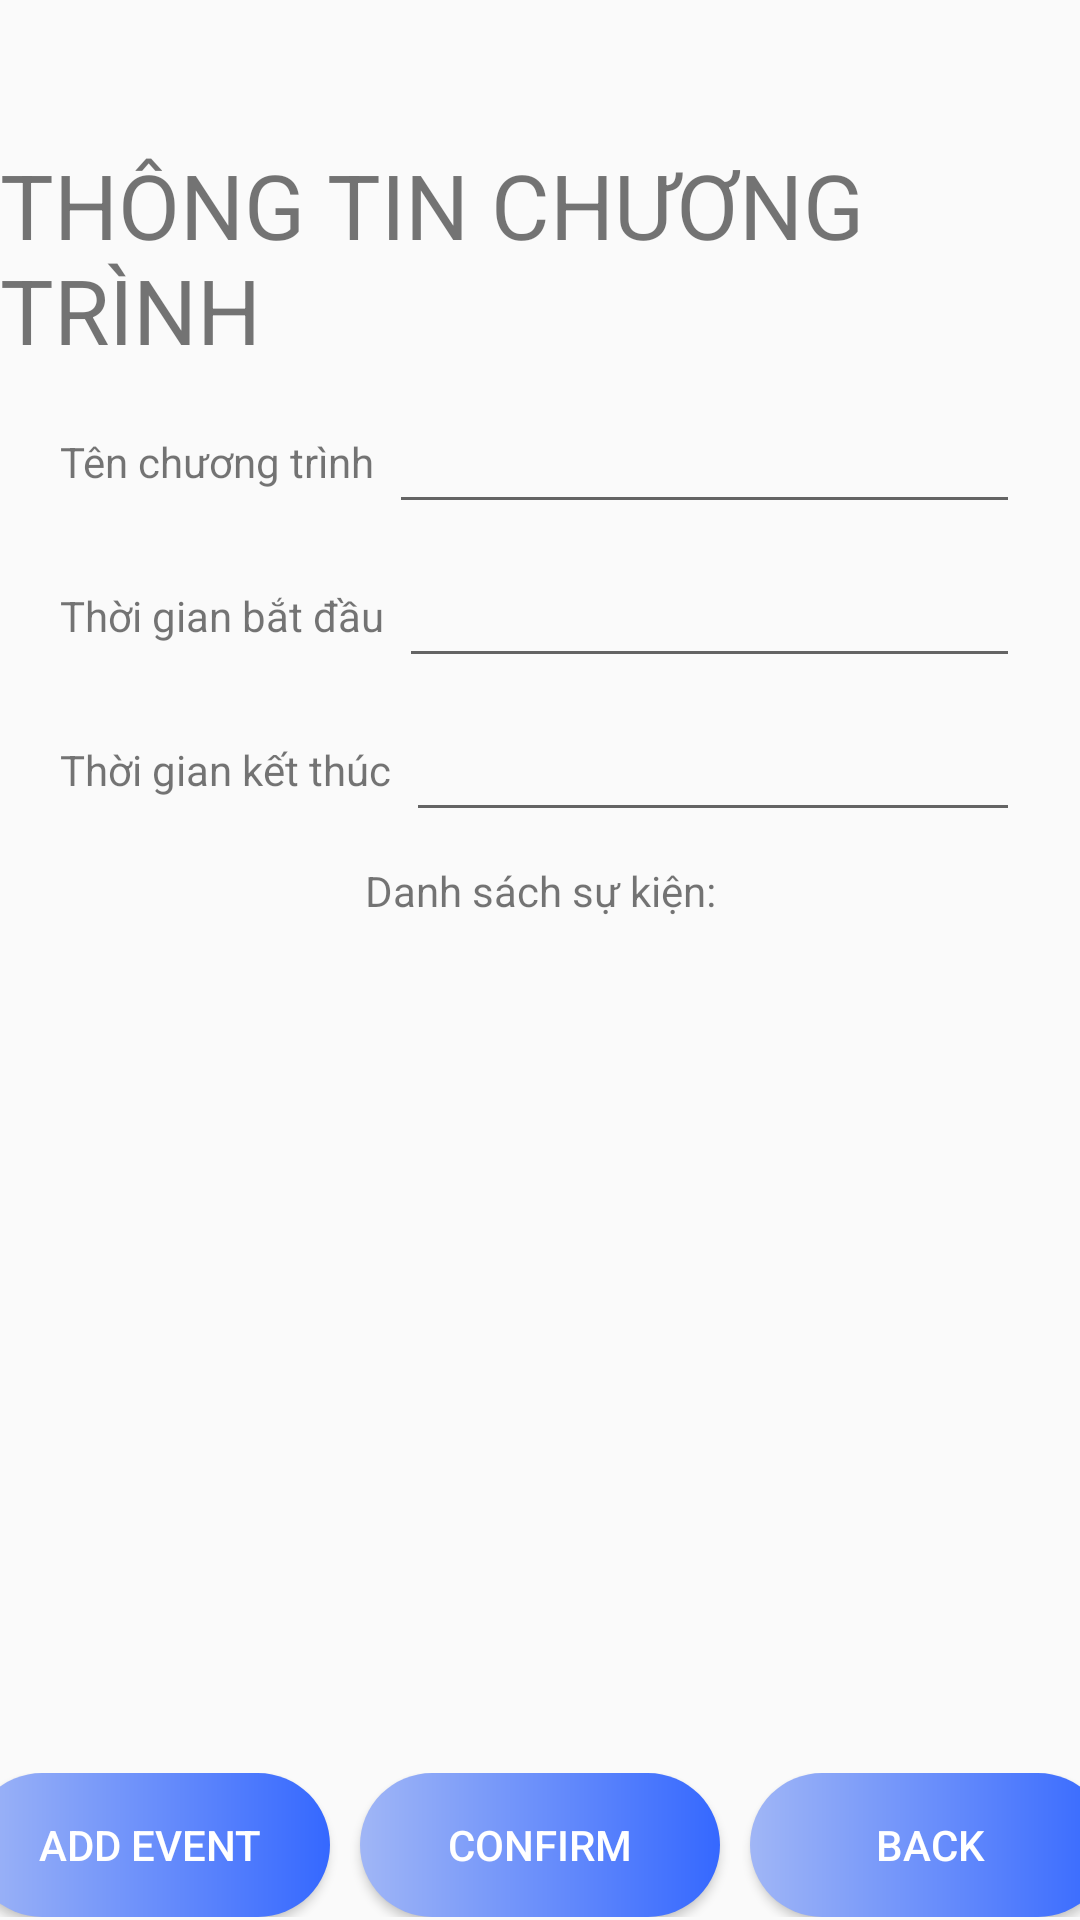

Here is an Android app screen rendered from its layout file. Give the layout XML and the strings, colors and styles it references.
<!-- AndroidManifest.xml: application theme Theme.Aiesec -->
<!-- res/layout/activity_view_program_detail.xml -->
<?xml version="1.0" encoding="utf-8"?>
<androidx.constraintlayout.widget.ConstraintLayout xmlns:android="http://schemas.android.com/apk/res/android"
    xmlns:app="http://schemas.android.com/apk/res-auto"
    xmlns:tools="http://schemas.android.com/tools"
    android:layout_width="match_parent"
    android:layout_height="match_parent"
    tools:context=".ViewProgramDetail">


    <TextView
        android:id="@+id/textView"
        android:layout_width="wrap_content"
        android:layout_height="wrap_content"
        android:layout_marginTop="48dp"
        android:text="THÔNG TIN CHƯƠNG TRÌNH"
        android:textSize="30sp"
        app:layout_constraintEnd_toEndOf="parent"
        app:layout_constraintHorizontal_bias="0.333"
        app:layout_constraintStart_toStartOf="parent"
        app:layout_constraintTop_toTopOf="parent" />

    <LinearLayout
        android:id="@+id/linearLayout3"
        android:layout_width="match_parent"
        android:layout_height="wrap_content"
        android:layout_margin="10dp"
        android:layout_marginTop="40dp"
        android:gravity="center_vertical"
        android:orientation="horizontal"
        android:paddingLeft="10dp"
        android:paddingRight="10dp"
        app:layout_constraintEnd_toEndOf="parent"
        app:layout_constraintHorizontal_bias="0.473"
        app:layout_constraintStart_toStartOf="parent"
        app:layout_constraintTop_toBottomOf="@+id/textView">

        <TextView
            android:layout_width="wrap_content"
            android:layout_height="wrap_content"
            android:layout_marginRight="5dp"
            android:text="Tên chương trình" />

        <EditText
            android:id="@+id/edit_name_prog_info"
            android:layout_width="match_parent"
            android:layout_height="wrap_content" />
    </LinearLayout>

    <LinearLayout
        android:id="@+id/linearLayout4"
        android:layout_width="match_parent"
        android:layout_height="wrap_content"
        android:layout_margin="10dp"
        android:gravity="center_vertical"
        android:orientation="horizontal"
        android:paddingLeft="10dp"
        android:paddingRight="10dp"
        app:layout_constraintTop_toBottomOf="@+id/linearLayout3"
        tools:layout_editor_absoluteX="10dp">

        <TextView
            android:layout_width="wrap_content"
            android:layout_height="wrap_content"
            android:layout_marginRight="5dp"
            android:text="Thời gian bắt đầu" />

        <EditText
            android:id="@+id/edit_start_time_prog"
            android:layout_width="match_parent"
            android:layout_height="wrap_content" />
    </LinearLayout>

    <LinearLayout
        android:id="@+id/linearLayout5"
        android:layout_width="match_parent"
        android:layout_height="wrap_content"
        android:layout_margin="10dp"
        android:gravity="center_vertical"
        android:orientation="horizontal"
        android:paddingLeft="10dp"
        android:paddingRight="10dp"
        app:layout_constraintTop_toBottomOf="@+id/linearLayout4"
        tools:layout_editor_absoluteX="10dp">

        <TextView
            android:layout_width="wrap_content"
            android:layout_height="wrap_content"
            android:layout_marginRight="5dp"
            android:text="Thời gian kết thúc" />

        <EditText
            android:id="@+id/edit_end_time_prog"
            android:layout_width="match_parent"
            android:layout_height="wrap_content" />
    </LinearLayout>


    <LinearLayout
        android:layout_width="match_parent"
        android:layout_height="wrap_content"
        android:gravity="center_horizontal"
        android:orientation="horizontal"
        app:layout_constraintBottom_toBottomOf="parent"
        app:layout_constraintEnd_toEndOf="parent"
        app:layout_constraintStart_toStartOf="parent"
        app:layout_constraintTop_toBottomOf="@+id/event_list"
        app:layout_constraintVertical_bias="0.9">

        <Button
            android:id="@+id/add_event_prog"
            android:layout_width="120dp"
            android:layout_height="wrap_content"
            android:layout_marginLeft="5dp"
            android:layout_marginRight="5dp"
            android:background="@drawable/custom_bttn"
            android:text="Add event"
            android:textColor="@color/white"
            tools:layout_editor_absoluteX="16dp"
            tools:layout_editor_absoluteY="653dp" />

        <Button
            android:id="@+id/confirm_prog_bttn"
            android:layout_width="120dp"
            android:layout_height="wrap_content"
            android:layout_marginLeft="5dp"
            android:layout_marginRight="5dp"
            android:background="@drawable/custom_bttn"
            android:text="Confirm"
            android:textColor="@color/white"
            tools:layout_editor_absoluteX="216dp"
            tools:layout_editor_absoluteY="653dp" />

        <Button
            android:id="@+id/back_bttn_prog"
            android:layout_width="120dp"
            android:layout_height="wrap_content"
            android:layout_marginLeft="5dp"
            android:layout_marginRight="5dp"
            android:background="@drawable/custom_bttn"
            android:text="Back"
            android:textColor="@color/white"
            tools:layout_editor_absoluteX="311dp"
            tools:layout_editor_absoluteY="653dp" />
    </LinearLayout>

    <TextView
        android:id="@+id/textView2"
        android:layout_width="wrap_content"
        android:layout_height="wrap_content"
        android:layout_margin="10dp"
        android:text="Danh sách sự kiện:"
        app:layout_constraintEnd_toEndOf="parent"
        app:layout_constraintStart_toStartOf="parent"
        app:layout_constraintTop_toBottomOf="@+id/linearLayout5" />

    <ListView
        android:id="@+id/event_list"
        android:layout_width="match_parent"
        android:layout_height="270dp"
        android:layout_marginTop="5dp"
        app:layout_constraintTop_toBottomOf="@+id/textView2"
        tools:layout_editor_absoluteX="0dp" />
</androidx.constraintlayout.widget.ConstraintLayout>
<!-- resources referenced by this layout -->
<resources>
  <color name="white">#FFFFFFFF</color>
  <!-- drawable custom_bttn (drawable) -->
  <?xml version="1.0" encoding="utf-8"?>
  <shape xmlns:android="http://schemas.android.com/apk/res/android" >
      <gradient
          android:startColor="#A0B6F6"
          android:endColor="#3568FF"/>
      <padding android:left="10dp"
          android:top="10dp"
          android:right="10dp"
          android:bottom="10dp" />
      <corners android:radius="45dp"/>
  
  </shape>
  <style name="Theme.Aiesec" parent="Theme.AppCompat.Light.NoActionBar">
          
          <item name="colorPrimary">@color/login_color</item>
          <item name="colorPrimaryVariant">@color/login_color</item>
          <item name="colorOnPrimary">#736F6F</item>
          
          <item name="colorSecondary">@color/teal_200</item>
          <item name="colorSecondaryVariant">@color/teal_700</item>
          <item name="colorOnSecondary">@color/white</item>
          
          <item name="android:statusBarColor" tools:targetApi="l">?attr/colorPrimaryVariant</item>
          
      </style>
  <color name="login_color">#008EFF</color>
  <color name="teal_200">#FF03DAC5</color>
  <color name="teal_700">#FF018786</color>
</resources>
